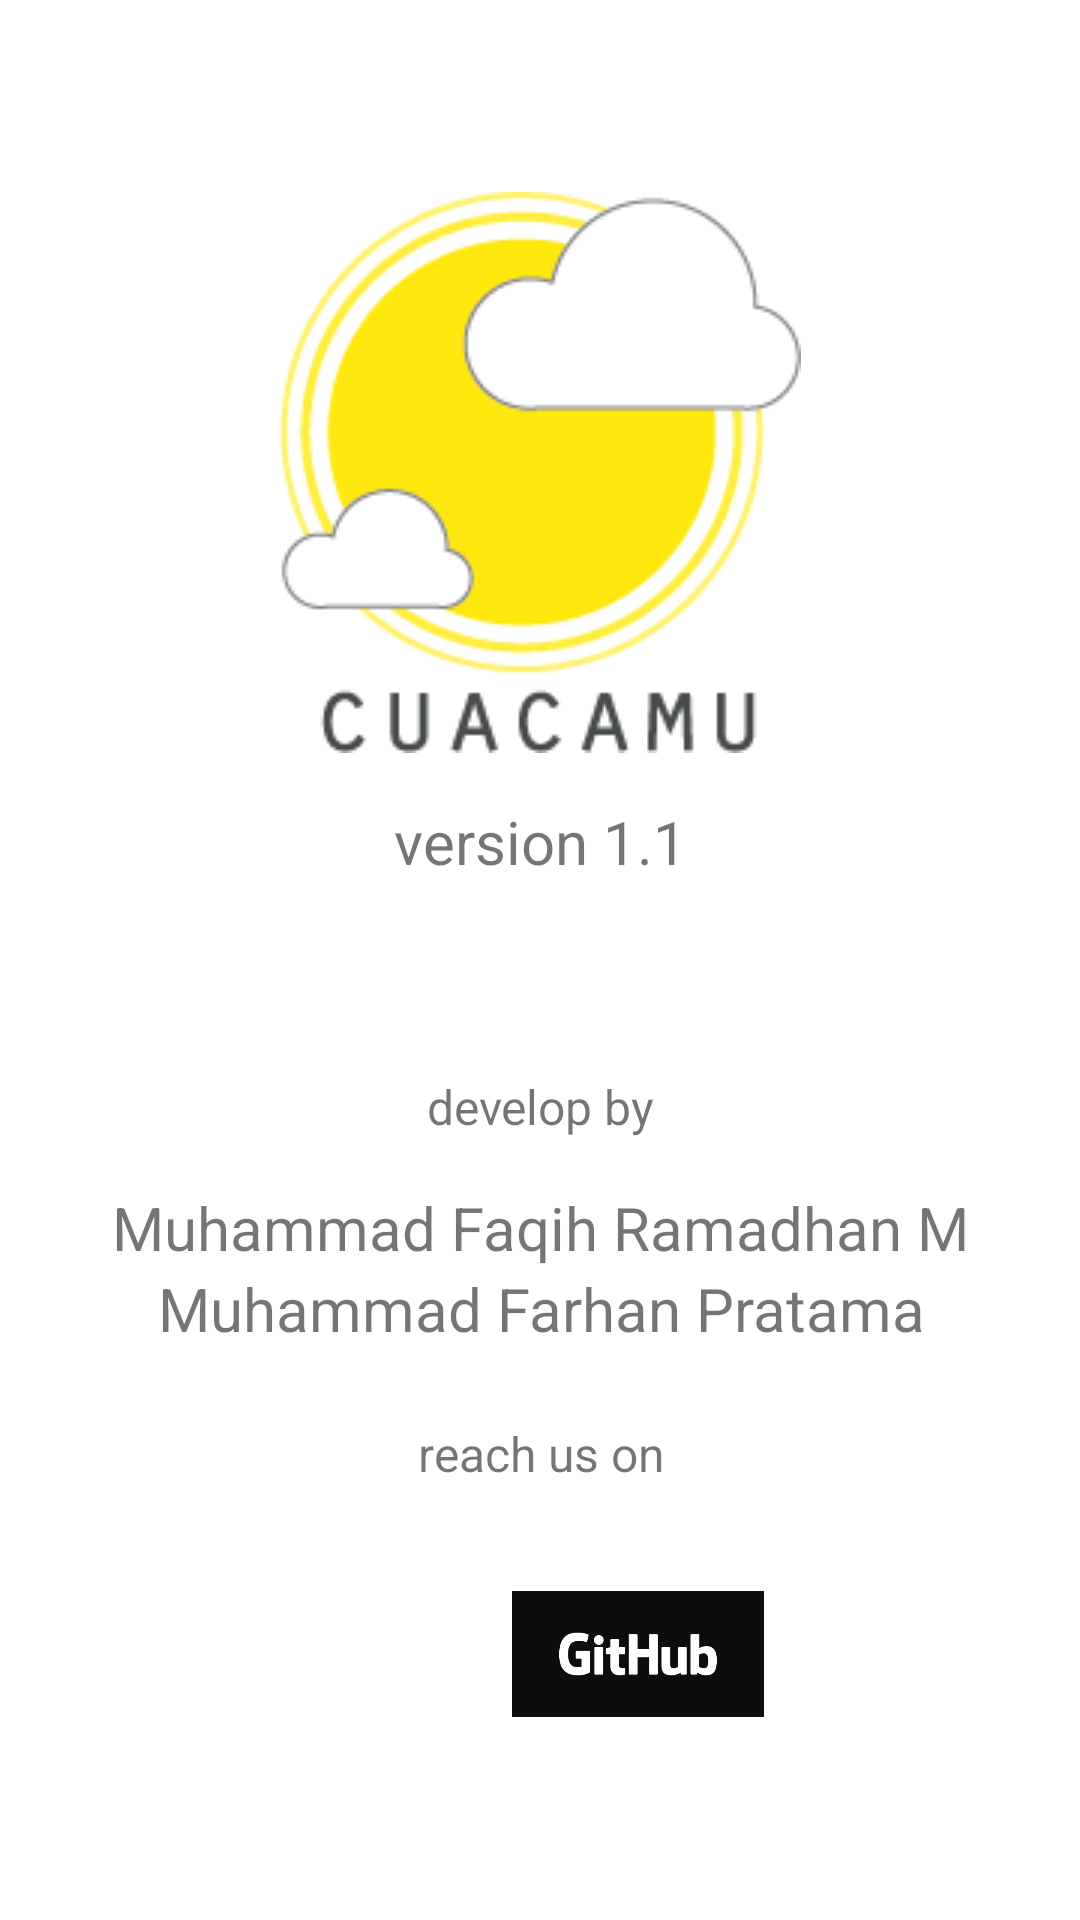

Write the Android layout XML for this screen, with the resource values it uses.
<!-- AndroidManifest.xml: application theme Theme.Skripsiweatherapp -->
<!-- res/layout/fragment_about.xml -->
<?xml version="1.0" encoding="utf-8"?>
<androidx.constraintlayout.widget.ConstraintLayout xmlns:android="http://schemas.android.com/apk/res/android"
    xmlns:app="http://schemas.android.com/apk/res-auto"
    xmlns:tools="http://schemas.android.com/tools"
    android:layout_width="match_parent"
    android:layout_height="match_parent"
    tools:context=".ui.about.AboutFragment">

    <ImageView
        android:id="@+id/iv_cuacamu"
        android:layout_width="wrap_content"
        android:layout_height="wrap_content"
        android:src="@drawable/apps_icon"
        android:layout_marginTop="64dp"
        app:layout_constraintEnd_toEndOf="parent"
        app:layout_constraintStart_toStartOf="parent"
        app:layout_constraintTop_toTopOf="parent" />

    <TextView
        android:id="@+id/text_slideshow"
        android:layout_width="wrap_content"
        android:layout_height="wrap_content"
        android:layout_marginStart="8dp"
        android:layout_marginEnd="8dp"
        android:textAlignment="center"
        android:textSize="20sp"
        android:layout_marginTop="16dp"
        android:text="version 1.1"
        app:layout_constraintEnd_toEndOf="parent"
        app:layout_constraintStart_toStartOf="parent"
        app:layout_constraintTop_toBottomOf="@+id/iv_cuacamu" />

    <TextView
        android:id="@+id/tv_madeby"
        android:layout_width="wrap_content"
        android:layout_height="wrap_content"
        android:text="develop by"
        android:textSize="16sp"
        android:layout_marginTop="64dp"
        app:layout_constraintEnd_toEndOf="@+id/text_slideshow"
        app:layout_constraintStart_toStartOf="@+id/text_slideshow"
        app:layout_constraintTop_toBottomOf="@+id/text_slideshow" />

    <TextView
        android:id="@+id/tv_faqih"
        android:layout_width="wrap_content"
        android:layout_height="wrap_content"
        android:text="Muhammad Faqih Ramadhan M"
        android:textSize="20sp"
        android:layout_marginTop="16dp"
        app:layout_constraintEnd_toEndOf="@+id/tv_madeby"
        app:layout_constraintStart_toStartOf="@+id/tv_madeby"
        app:layout_constraintTop_toBottomOf="@+id/tv_madeby" />

    <TextView
        android:id="@+id/tv_farhan"
        android:layout_width="wrap_content"
        android:layout_height="wrap_content"
        android:text="Muhammad Farhan Pratama"
        android:textSize="20sp"
        app:layout_constraintEnd_toEndOf="@+id/tv_faqih"
        app:layout_constraintStart_toStartOf="@+id/tv_faqih"
        app:layout_constraintTop_toBottomOf="@+id/tv_faqih" />

    <TextView
        android:id="@+id/tv_contact"
        android:layout_width="wrap_content"
        android:layout_height="wrap_content"
        android:text="reach us on"
        android:layout_marginTop="24dp"
        android:textSize="16sp"
        app:layout_constraintEnd_toEndOf="@+id/tv_farhan"
        app:layout_constraintStart_toStartOf="@+id/tv_farhan"
        app:layout_constraintTop_toBottomOf="@+id/tv_farhan" />

    <LinearLayout
        android:layout_width="wrap_content"
        android:layout_height="wrap_content"
        android:layout_marginTop="32dp"
        app:layout_constraintEnd_toEndOf="@+id/tv_contact"
        app:layout_constraintStart_toStartOf="@+id/tv_contact"
        app:layout_constraintTop_toBottomOf="@+id/tv_contact">

        <ImageView
            android:id="@+id/iv_gmail"
            android:layout_width="48dp"
            android:layout_height="48dp"
            android:src="@drawable/gmail_logo"
            app:layout_constraintTop_toBottomOf="@+id/tv_contact" />

        <ImageView
            android:id="@+id/iv_github"
            android:layout_width="84dp"
            android:layout_height="48dp"
            android:src="@drawable/github_colored"
            android:layout_marginStart="16dp"
            app:layout_constraintTop_toBottomOf="@+id/tv_contact" />
    </LinearLayout>

</androidx.constraintlayout.widget.ConstraintLayout>
<!-- resources referenced by this layout -->
<resources>
  <!-- drawable apps_icon: png bitmap (drawable, 9927 bytes) -->
  <!-- drawable github_colored: png bitmap (drawable, 5724 bytes) -->
  <style name="Theme.Skripsiweatherapp" parent="Theme.MaterialComponents.DayNight.DarkActionBar">
          
          <item name="colorPrimary">@color/dark_blue</item>
          <item name="colorPrimaryVariant">@color/yellow_sun</item>
          <item name="colorOnPrimary">@color/white</item>
          
          <item name="colorSecondary">@color/teal_200</item>
          <item name="colorSecondaryVariant">@color/teal_700</item>
          <item name="colorOnSecondary">@color/black</item>
          
          <item name="android:statusBarColor" tools:targetApi="l">?attr/colorPrimaryVariant</item>
          
      </style>
  <color name="dark_blue">#42A0F0</color>
  <color name="yellow_sun">#FFEC65</color>
  <color name="white">#FFFFFFFF</color>
  <color name="teal_200">#FF03DAC5</color>
  <color name="teal_700">#FF018786</color>
  <color name="black">#FF000000</color>
</resources>
